Run: headless pygame with SDL's dummy video driver; simulated clock (each Clock.tick advances the game by its frame time, no real sleeping); random seed 0; keys injected as events and as key.get_pressed() state; no mouse input; restart key R tapped at the start of phases 3 and 4.
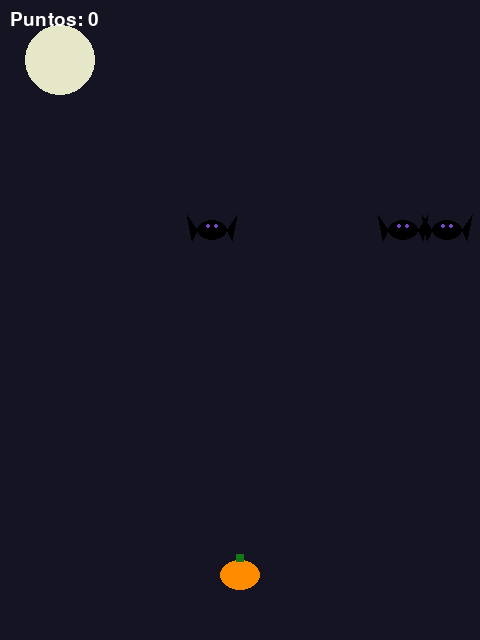
Frame 1 of 4 · flips 1–60 · no input
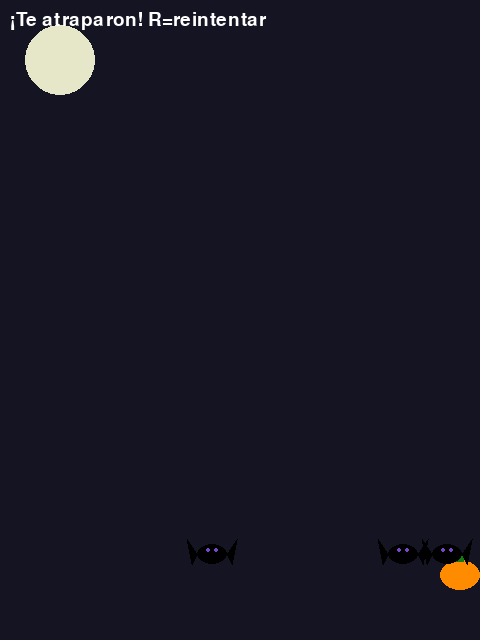
Frame 2 of 4 · flips 61–180 · tapped SPACE, RETURN · held RIGHT (→), D
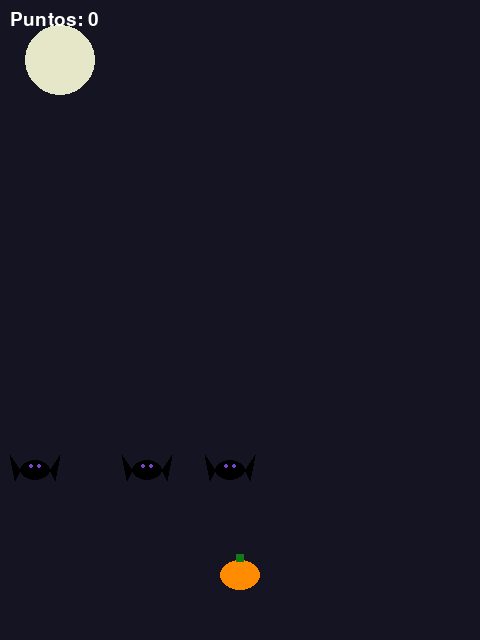
Frame 3 of 4 · flips 181–300 · tapped R · held DOWN (↓), S
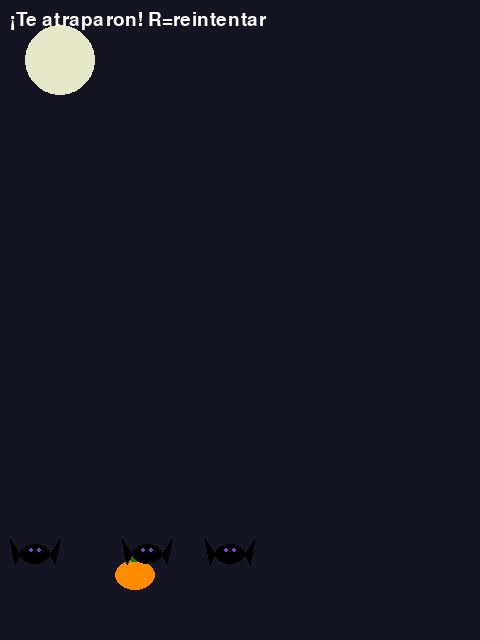
Frame 4 of 4 · flips 301–420 · tapped R · held LEFT (←), A, UP (↑), W

The pygame program that drew these frames:

import pygame, random, sys
pygame.init()

ANCHO_ALTO = (480, 640)
NOCHE = (20, 20, 35)
LUNA = (230, 230, 200)
NARANJA = (255, 140, 0)
NEGRO = (0, 0, 0)
BLANCO = (255, 255, 255)
MORADO = (120, 70, 200)
TAM_CALABAZA = (40, 30)
TAM_MURCIELAGO = (30, 20)

pantalla = pygame.display.set_mode(ANCHO_ALTO)
reloj = pygame.time.Clock()
font = pygame.font.SysFont(None, 28)

jugador_pos = [ANCHO_ALTO[0]//2 - TAM_CALABAZA[0]//2, ANCHO_ALTO[1] - 80]
murcielagos = [[random.randint(0, ANCHO_ALTO[0]-TAM_MURCIELAGO[0]), -TAM_MURCIELAGO[1], 4] for _ in range(3)]
puntaje, game_over = 0, False

def dibujar_calabaza(pos):
    pygame.draw.ellipse(pantalla, NARANJA, (pos[0], pos[1], TAM_CALABAZA[0], TAM_CALABAZA[1]))
    pygame.draw.rect(pantalla, (20,120,20), (pos[0]+TAM_CALABAZA[0]//2-4, pos[1]-6, 8, 8))

def dibujar_murcielago(pos):
    x, y = pos; w, h = TAM_MURCIELAGO
    pygame.draw.ellipse(pantalla, NEGRO, (x, y, w, h))
    pygame.draw.polygon(pantalla, NEGRO, [(x, y+h//2),(x-10, y-5),(x-5, y+h)])
    pygame.draw.polygon(pantalla, NEGRO, [(x+w, y+h//2),(x+w+10, y-5),(x+w+5, y+h)])
    pygame.draw.circle(pantalla, MORADO, (x+w//2-4, y+h//2-4), 2)
    pygame.draw.circle(pantalla, MORADO, (x+w//2+4, y+h//2-4), 2)

while True:
    for e in pygame.event.get():
        if e.type == pygame.QUIT: pygame.quit(); sys.exit()
        if e.type == pygame.KEYDOWN and game_over and e.key == pygame.K_r:
            jugador_pos[:] = [ANCHO_ALTO[0]//2 - TAM_CALABAZA[0]//2, ANCHO_ALTO[1] - 80]
            murcielagos[:] = [[random.randint(0, ANCHO_ALTO[0]-TAM_MURCIELAGO[0]), -TAM_MURCIELAGO[1], 4] for _ in range(3)]
            puntaje, game_over = 0, False

    if not game_over:
        keys = pygame.key.get_pressed()
        if keys[pygame.K_LEFT]:  jugador_pos[0] -= 5
        if keys[pygame.K_RIGHT]: jugador_pos[0] += 5
        jugador_pos[0] = max(0, min(ANCHO_ALTO[0]-TAM_CALABAZA[0], jugador_pos[0]))
        for m in murcielagos:
            m[1] += m[2]
            if m[1] > ANCHO_ALTO[1]:
                m[0] = random.randint(0, ANCHO_ALTO[0]-TAM_MURCIELAGO[0]); m[1] = -TAM_MURCIELAGO[1]; puntaje += 1
            if pygame.Rect(jugador_pos[0], jugador_pos[1], *TAM_CALABAZA).colliderect(pygame.Rect(m[0], m[1], *TAM_MURCIELAGO)):
                game_over = True

    pantalla.fill(NOCHE)
    pygame.draw.circle(pantalla, LUNA, (60, 60), 35)
    dibujar_calabaza(jugador_pos)
    for m in murcielagos: dibujar_murcielago((m[0], m[1]))
    txt = "¡Te atraparon! R=reintentar" if game_over else f"Puntos: {puntaje}"
    pantalla.blit(font.render(txt, True, BLANCO), (10, 10))
    pygame.display.flip(); reloj.tick(60)
